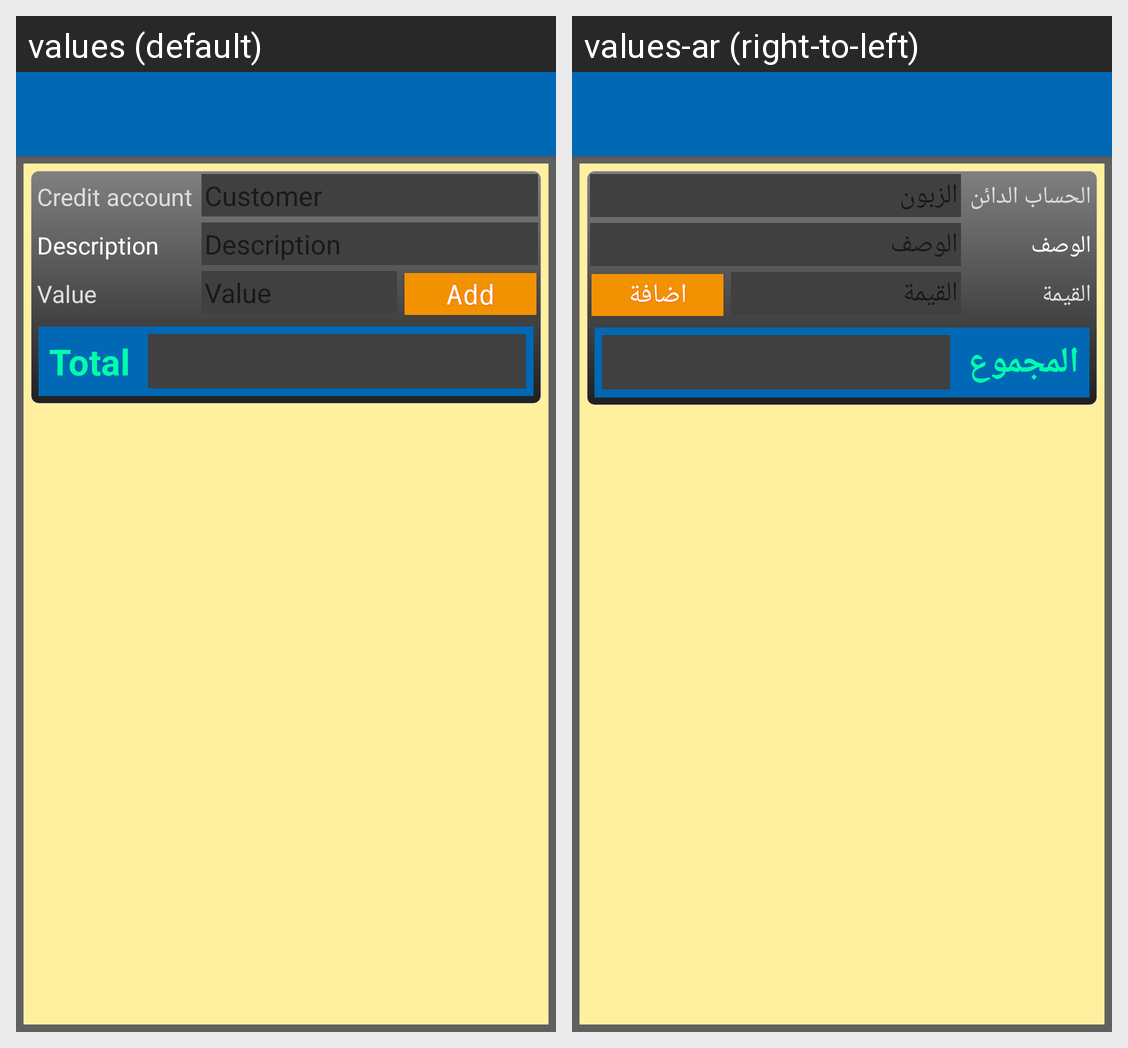

Locale-by-locale string values for the Android screen shown in this grid:
Android screen res/layout/activity_transaction.xml rendered under 2 locales, left to right: values (default), values-ar (right-to-left). Device: Nexus 5 (rendered at 1080×1920; each locale shown at half size, 540×960, under a caption strip naming it); theme AppTheme.NoActionBar.
Strings drawn on this screen, with the default value and each locale's value (text and hints the layout hard-codes, and strings that could not be matched under every locale, appear in the picture but are not listed):

credit_account
  values: Credit account
  values-ar: الحساب الدائن

customer
  values: Customer
  values-ar: الزبون

description
  values: Description
  values-ar: الوصف

value
  values: Value
  values-ar: القيمة

add
  values: Add
  values-ar: اضافة

total
  values: Total
  values-ar: المجموع
